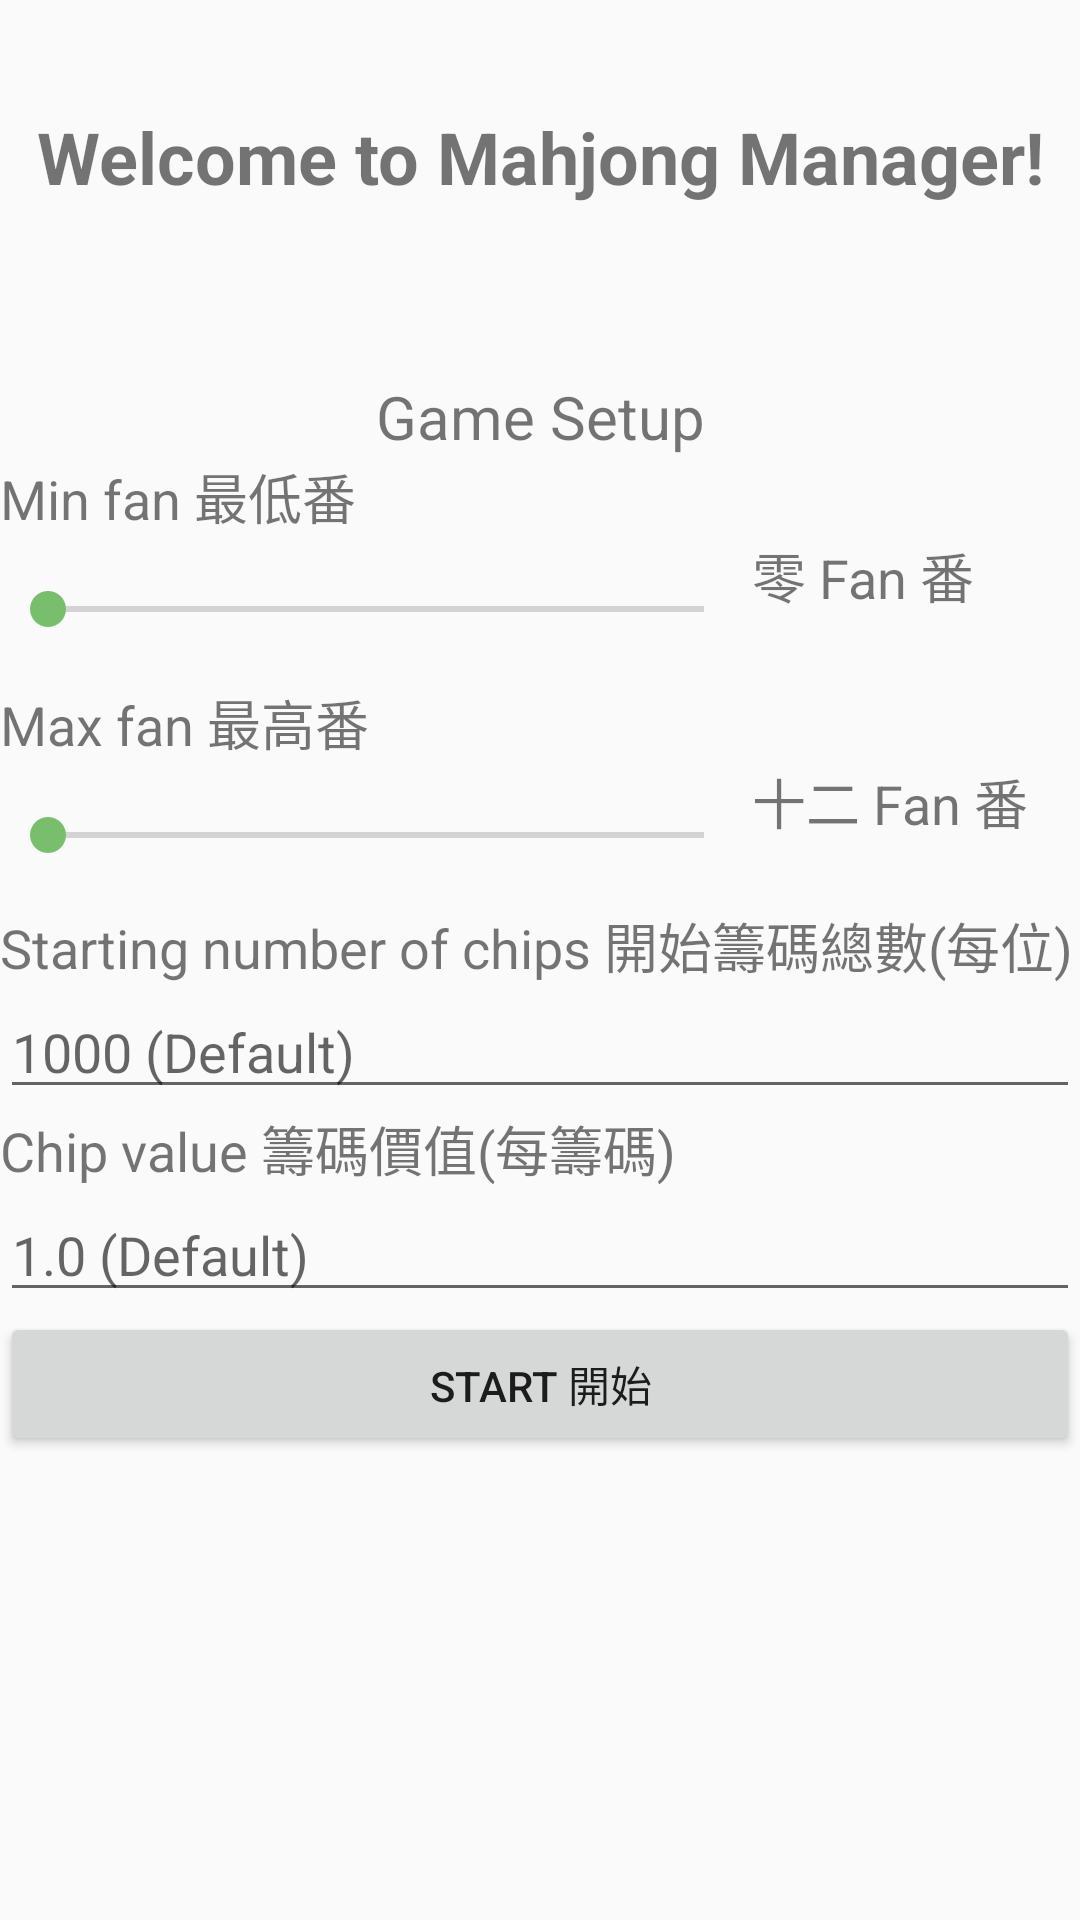

Reconstruct the res/layout file that produces this screen, plus the resources it refers to.
<!-- AndroidManifest.xml: activity theme AppTheme -->
<!-- res/layout/activity_setup.xml -->
<?xml version="1.0" encoding="utf-8"?>
<LinearLayout xmlns:android="http://schemas.android.com/apk/res/android"
    xmlns:app="http://schemas.android.com/apk/res-auto"
    xmlns:tools="http://schemas.android.com/tools"
    android:layout_width="match_parent"
    android:layout_height="match_parent"
    android:orientation="vertical"
    tools:context=".SetupActivity">


    <Space
        android:layout_width="match_parent"
        android:layout_height="36dp" />

    <TextView
        android:id="@+id/setupTitleText"
        android:layout_width="match_parent"
        android:layout_height="wrap_content"
        android:gravity="center_horizontal"
        android:text="@string/setup_title"
        android:textSize="24sp"
        android:textStyle="bold" />

    <Space
        android:layout_width="match_parent"
        android:layout_height="57dp" />

    <TextView
        android:id="@+id/setupSubtitleText"
        android:layout_width="match_parent"
        android:layout_height="wrap_content"
        android:gravity="center_horizontal"
        android:text="@string/setup_subtitle"
        android:textSize="20sp" />

    <TextView
        android:id="@+id/end_minScoreText"
        android:layout_width="match_parent"
        android:layout_height="wrap_content"
        android:text="@string/min_score_label"
        android:textSize="18sp" />

    <LinearLayout
        android:layout_width="match_parent"
        android:layout_height="wrap_content"
        android:orientation="horizontal">

        <SeekBar
            android:id="@+id/minScoreSlider"
            android:layout_width="match_parent"
            android:layout_height="49dp"
            android:layout_weight="1" />

        <TextView
            android:id="@+id/minScoreCounter"
            android:layout_width="219dp"
            android:layout_height="match_parent"
            android:layout_weight="1"
            android:text="@string/min_fan_counter"
            android:textSize="18sp" />

    </LinearLayout>

    <TextView
        android:id="@+id/end_maxScoreText"
        android:layout_width="match_parent"
        android:layout_height="wrap_content"
        android:text="@string/max_score_label"
        android:textSize="18sp" />

    <LinearLayout
        android:layout_width="match_parent"
        android:layout_height="48dp"
        android:orientation="horizontal">

        <SeekBar
            android:id="@+id/maxScoreSlider"
            android:layout_width="match_parent"
            android:layout_height="49dp"
            android:layout_weight="1" />

        <TextView
            android:id="@+id/maxScoreCounter"
            android:layout_width="219dp"
            android:layout_height="49dp"
            android:layout_weight="1"
            android:text="@string/max_fan_counter"
            android:textSize="18sp" />

    </LinearLayout>

    <TextView
        android:id="@+id/end_startingAmountText"
        android:layout_width="match_parent"
        android:layout_height="wrap_content"
        android:text="@string/starting_amount_label"
        android:textSize="18sp" />

    <EditText
        android:id="@+id/startingAmountInputBox"
        android:layout_width="match_parent"
        android:layout_height="wrap_content"
        android:ems="10"
        android:hint="@string/starting_amount_hint"
        android:inputType="number" />

    <TextView
        android:id="@+id/end_chipValueText"
        android:layout_width="match_parent"
        android:layout_height="wrap_content"
        android:text="@string/chip_value_label"
        android:textSize="18sp" />

    <EditText
        android:id="@+id/chipValueInputBox"
        android:layout_width="match_parent"
        android:layout_height="wrap_content"
        android:ems="10"
        android:hint="@string/chip_value_hint"
        android:inputType="numberDecimal" />

    <Button
        android:id="@+id/startButton"
        android:layout_width="match_parent"
        android:layout_height="wrap_content"
        android:text="@string/setup_start_button" />

</LinearLayout>
<!-- resources referenced by this layout -->
<resources>
  <string name="chip_value_hint">1.0 (Default)</string>
  <string name="chip_value_label">Chip value 籌碼價值(每籌碼)</string>
  <string name="max_fan_counter">十二 Fan 番</string>
  <string name="max_score_label">Max fan 最高番</string>
  <string name="min_fan_counter">零 Fan 番</string>
  <string name="min_score_label">Min fan 最低番</string>
  <string name="setup_start_button">Start 開始</string>
  <string name="setup_subtitle">Game Setup</string>
  <string name="setup_title">Welcome to Mahjong Manager!</string>
  <string name="starting_amount_hint">1000 (Default)</string>
  <string name="starting_amount_label">Starting number of chips 開始籌碼總數(每位)</string>
  <style name="AppTheme" parent="Theme.AppCompat.Light.NoActionBar">
          
          <item name="colorPrimary">@color/colorPrimary</item>
          <item name="colorPrimaryDark">@color/colorPrimaryDark</item>
          <item name="colorAccent">@color/colorAccent</item>
      </style>
  <color name="colorPrimary">#254b1e</color>
  <color name="colorPrimaryDark">#082306</color>
  <color name="colorAccent">#77bf6b</color>
</resources>
